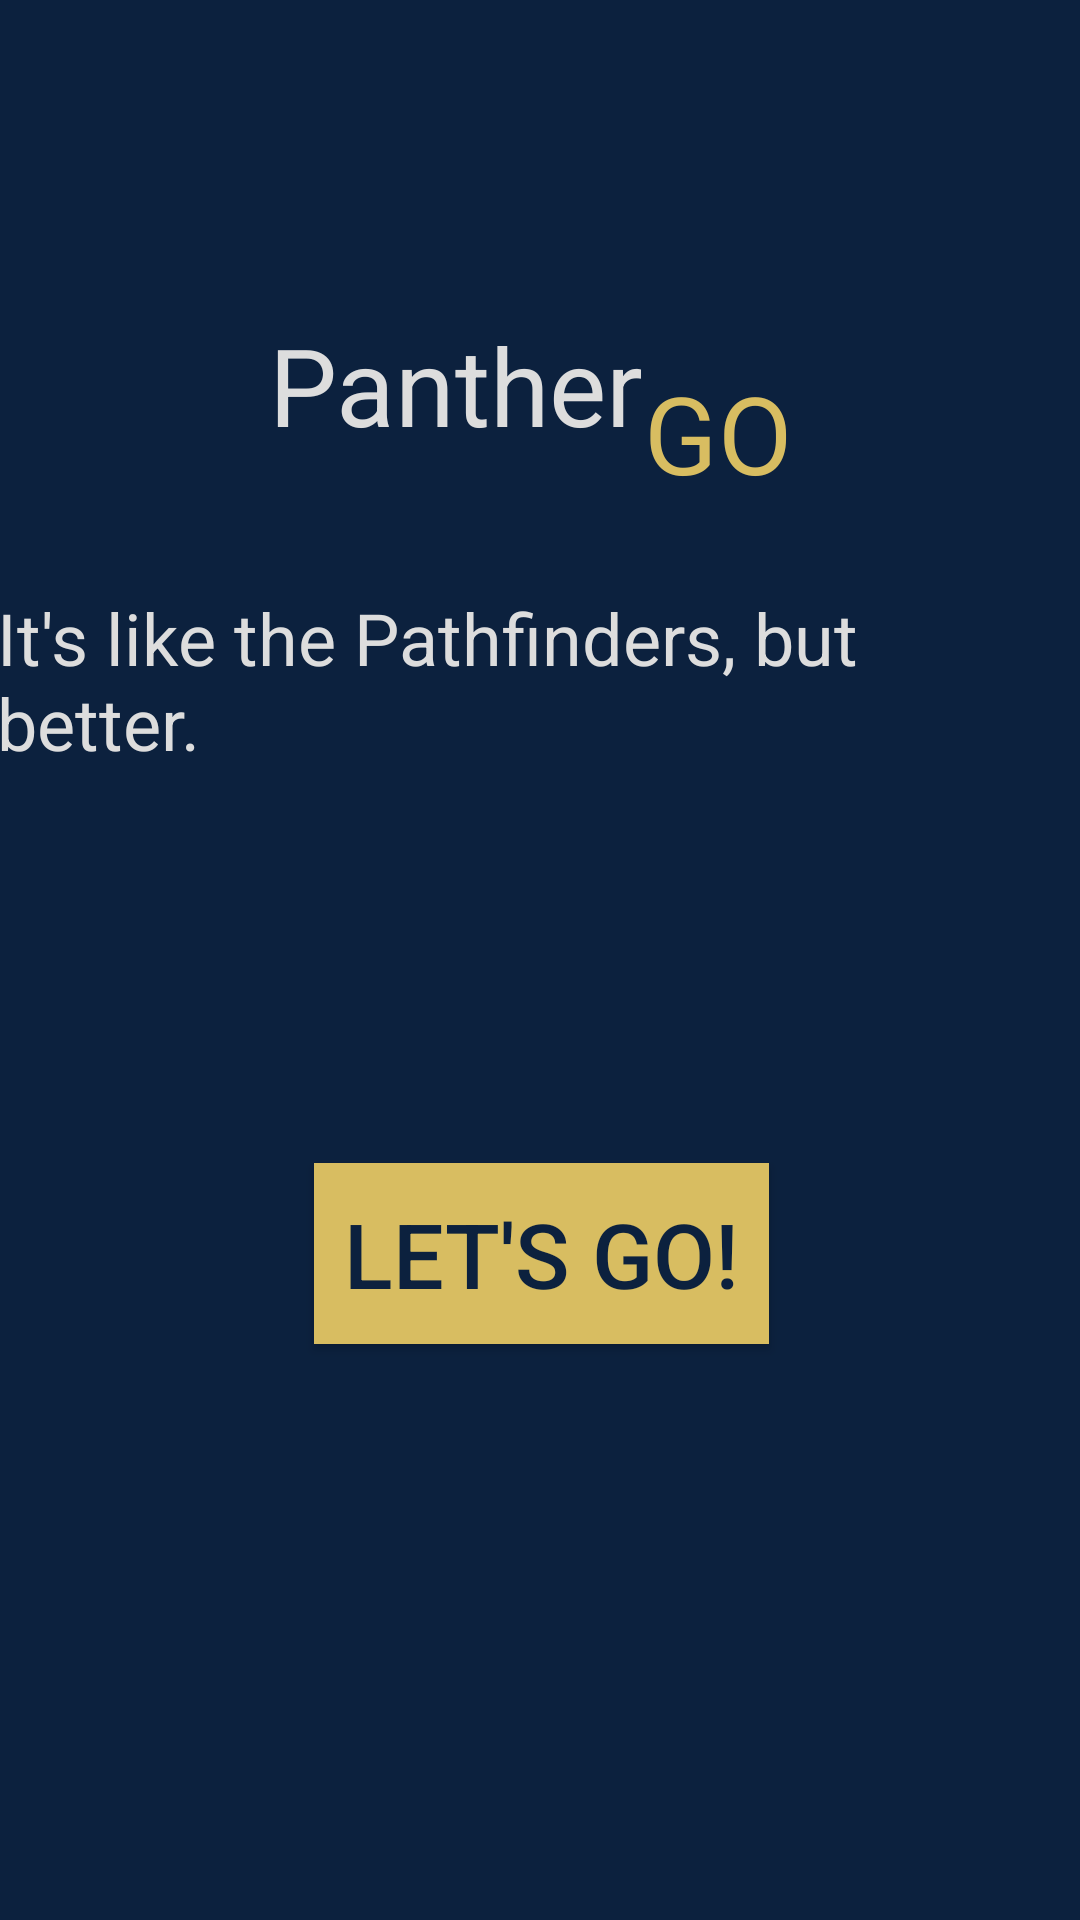

Android layout source for this screen:
<!-- AndroidManifest.xml: application theme AppTheme -->
<!-- res/layout/activity_main.xml -->
<?xml version="1.0" encoding="utf-8"?>
<android.support.constraint.ConstraintLayout xmlns:android="http://schemas.android.com/apk/res/android"
    xmlns:app="http://schemas.android.com/apk/res-auto"
    xmlns:tools="http://schemas.android.com/tools"
    android:layout_width="match_parent"
    android:layout_height="match_parent"
    android:background="#0c213E"
    tools:context=".MainActivity">

    <TextView
        android:id="@+id/textView2"
        android:layout_width="wrap_content"
        android:layout_height="wrap_content"
        android:layout_marginEnd="8dp"
        android:layout_marginLeft="8dp"
        android:layout_marginRight="8dp"
        android:layout_marginStart="8dp"
        android:layout_marginTop="44dp"
        android:text="It's like the Pathfinders, but better."
        android:textColor="#DDD"
        android:textSize="24sp"
        app:layout_constraintEnd_toEndOf="parent"
        app:layout_constraintHorizontal_bias="0.6"
        app:layout_constraintStart_toStartOf="parent"
        app:layout_constraintTop_toBottomOf="@+id/textView3" />

    <TextView
        android:id="@+id/textView3"
        android:layout_width="wrap_content"
        android:layout_height="wrap_content"
        android:layout_marginLeft="88dp"
        android:layout_marginStart="88dp"
        android:layout_marginTop="104dp"
        android:text="Panther"
        android:textColor="#DDD"
        android:textSize="36sp"
        app:layout_constraintEnd_toStartOf="@+id/textView6"
        app:layout_constraintHorizontal_bias="1.0"
        app:layout_constraintStart_toStartOf="parent"
        app:layout_constraintTop_toTopOf="parent" />

    <TextView
        android:id="@+id/textView6"
        android:layout_width="wrap_content"
        android:layout_height="wrap_content"
        android:layout_marginEnd="96dp"
        android:layout_marginRight="96dp"
        android:layout_marginTop="120dp"
        android:text="GO"
        android:textColor="#d8bd61"
        android:textSize="36sp"
        app:layout_constraintEnd_toEndOf="parent"
        app:layout_constraintTop_toTopOf="parent" />

    <Button
        android:id="@+id/button2"
        android:layout_width="wrap_content"
        android:layout_height="wrap_content"
        android:layout_marginBottom="8dp"
        android:layout_marginEnd="8dp"
        android:layout_marginLeft="8dp"
        android:layout_marginRight="8dp"
        android:layout_marginStart="8dp"
        android:layout_marginTop="8dp"
        android:background="#d8bd61"
        android:onClick="launchMapActivity"
        android:padding="10dp"
        android:text="LET'S GO!"
        android:textColor="#0c213E"
        android:textSize="30sp"
        app:layout_constraintBottom_toBottomOf="parent"
        app:layout_constraintEnd_toEndOf="parent"
        app:layout_constraintHorizontal_bias="0.502"
        app:layout_constraintStart_toStartOf="parent"
        app:layout_constraintTop_toBottomOf="@+id/textView2"
        app:layout_constraintVertical_bias="0.4" />
</android.support.constraint.ConstraintLayout>
<!-- resources referenced by this layout -->
<resources>
  <style name="AppTheme" parent="Theme.AppCompat.Light.DarkActionBar">
          
          <item name="colorPrimary">@color/colorPrimary</item>
          <item name="colorPrimaryDark">@color/colorPrimaryDark</item>
          <item name="colorAccent">@color/colorAccent</item>
          <item name="windowActionBar">false</item>
          <item name="windowNoTitle">true</item>
      </style>
  <!-- not gathered from this repository: default colours our renderer supplied (Android Studio template values) -->
  <color name="colorPrimary">#FF6200EE</color>
  <color name="colorPrimaryDark">#FF3700B3</color>
  <color name="colorAccent">#FF03DAC5</color>
</resources>
